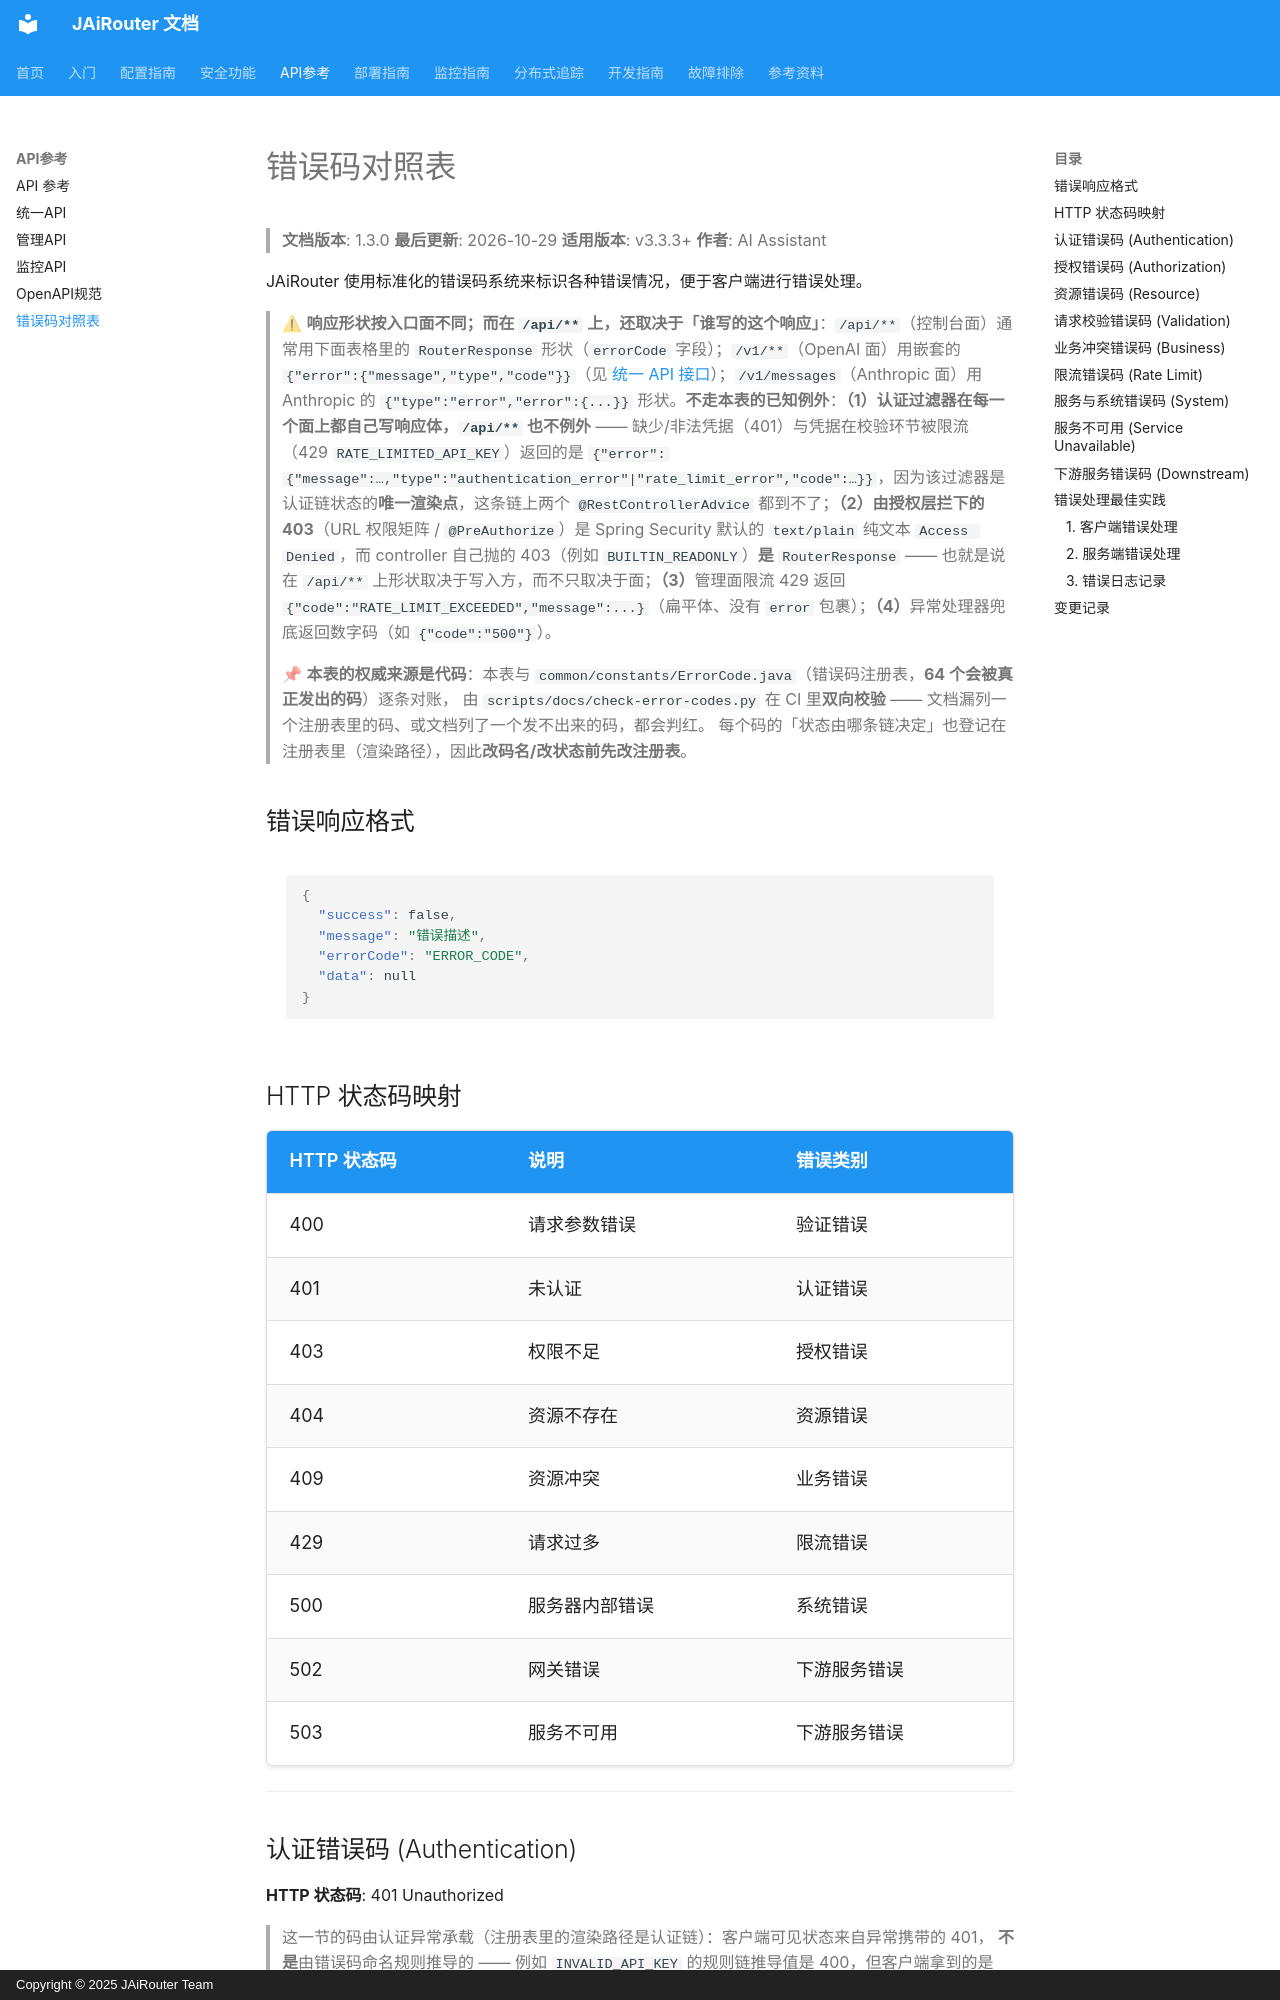

repository: Lincoln-cn/JAiRouter · page: zh/api-reference/error-codes/index.html · generator: mkdocs · copyright: Copyright © 2025 JAiRouter Team

# 错误码对照表

<!-- 版本信息 -->
> **文档版本**: 1.3.0
> **最后更新**: 2026-10-29
> **适用版本**: v3.3.3+
> **作者**: AI Assistant

JAiRouter 使用标准化的错误码系统来标识各种错误情况，便于客户端进行错误处理。

> ⚠ **响应形状按入口面不同；而在 `/api/**` 上，还取决于「谁写的这个响应」**：`/api/**`（控制台面）通常用下面表格里的 `RouterResponse` 形状（`errorCode` 字段）；`/v1/**`（OpenAI 面）用嵌套的 `{"error":{"message","type","code"}}`（见 [统一 API 接口](universal-api.md)）；`/v1/messages`（Anthropic 面）用 Anthropic 的 `{"type":"error","error":{...}}` 形状。**不走本表的已知例外**：**（1）认证过滤器在每一个面上都自己写响应体，`/api/**` 也不例外** —— 缺少/非法凭据（401）与凭据在校验环节被限流（429 `RATE_LIMITED_API_KEY`）返回的是 `{"error":{"message":…,"type":"authentication_error"|"rate_limit_error","code":…}}`，因为该过滤器是认证链状态的**唯一渲染点**，这条链上两个 `@RestControllerAdvice` 都到不了；**（2）由授权层拦下的 403**（URL 权限矩阵 / `@PreAuthorize`）是 Spring Security 默认的 `text/plain` 纯文本 `Access Denied`，而 controller 自己抛的 403（例如 `BUILTIN_READONLY`）**是** `RouterResponse` —— 也就是说在 `/api/**` 上形状取决于写入方，而不只取决于面；**（3）**管理面限流 429 返回 `{"code":"RATE_LIMIT_EXCEEDED","message":...}`（扁平体、没有 `error` 包裹）；**（4）**异常处理器兜底返回数字码（如 `{"code":"500"}`）。
>
> 📌 **本表的权威来源是代码**：本表与 `common/constants/ErrorCode.java`（错误码注册表，**64 个会被真正发出的码**）逐条对账，
> 由 `scripts/docs/check-error-codes.py` 在 CI 里**双向校验** —— 文档漏列一个注册表里的码、或文档列了一个发不出来的码，都会判红。
> 每个码的「状态由哪条链决定」也登记在注册表里（渲染路径），因此**改码名/改状态前先改注册表**。

## 错误响应格式

```json
{
  "success": false,
  "message": "错误描述",
  "errorCode": "ERROR_CODE",
  "data": null
}
```

## HTTP 状态码映射

| HTTP 状态码 | 说明 | 错误类别 |
|-------------|------|----------|
| 400 | 请求参数错误 | 验证错误 |
| 401 | 未认证 | 认证错误 |
| 403 | 权限不足 | 授权错误 |
| 404 | 资源不存在 | 资源错误 |
| 409 | 资源冲突 | 业务错误 |
| 429 | 请求过多 | 限流错误 |
| 500 | 服务器内部错误 | 系统错误 |
| 502 | 网关错误 | 下游服务错误 |
| 503 | 服务不可用 | 下游服务错误 |

---
